Image classification data set "data3" (An-Shan/Bag-recognition-with-VGG16 on GitHub). Class labels (10): backpack, bucket bag, duffle bag, fanny pack, luggage, messenger bag, saddle bag, satchel, sleeping bag, tote bag.

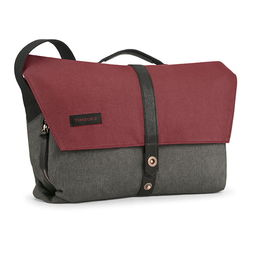
Label: messenger bag

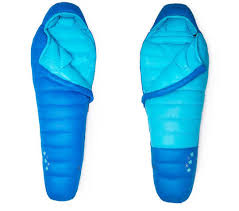
Label: sleeping bag

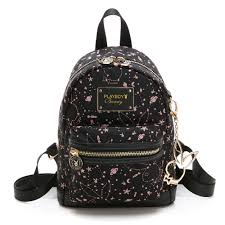
Label: backpack

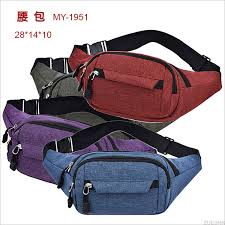
Label: fanny pack

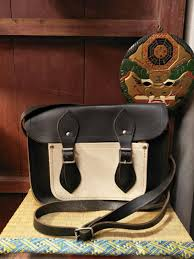
Label: satchel

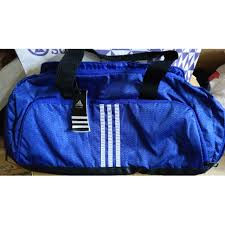
Label: duffle bag
